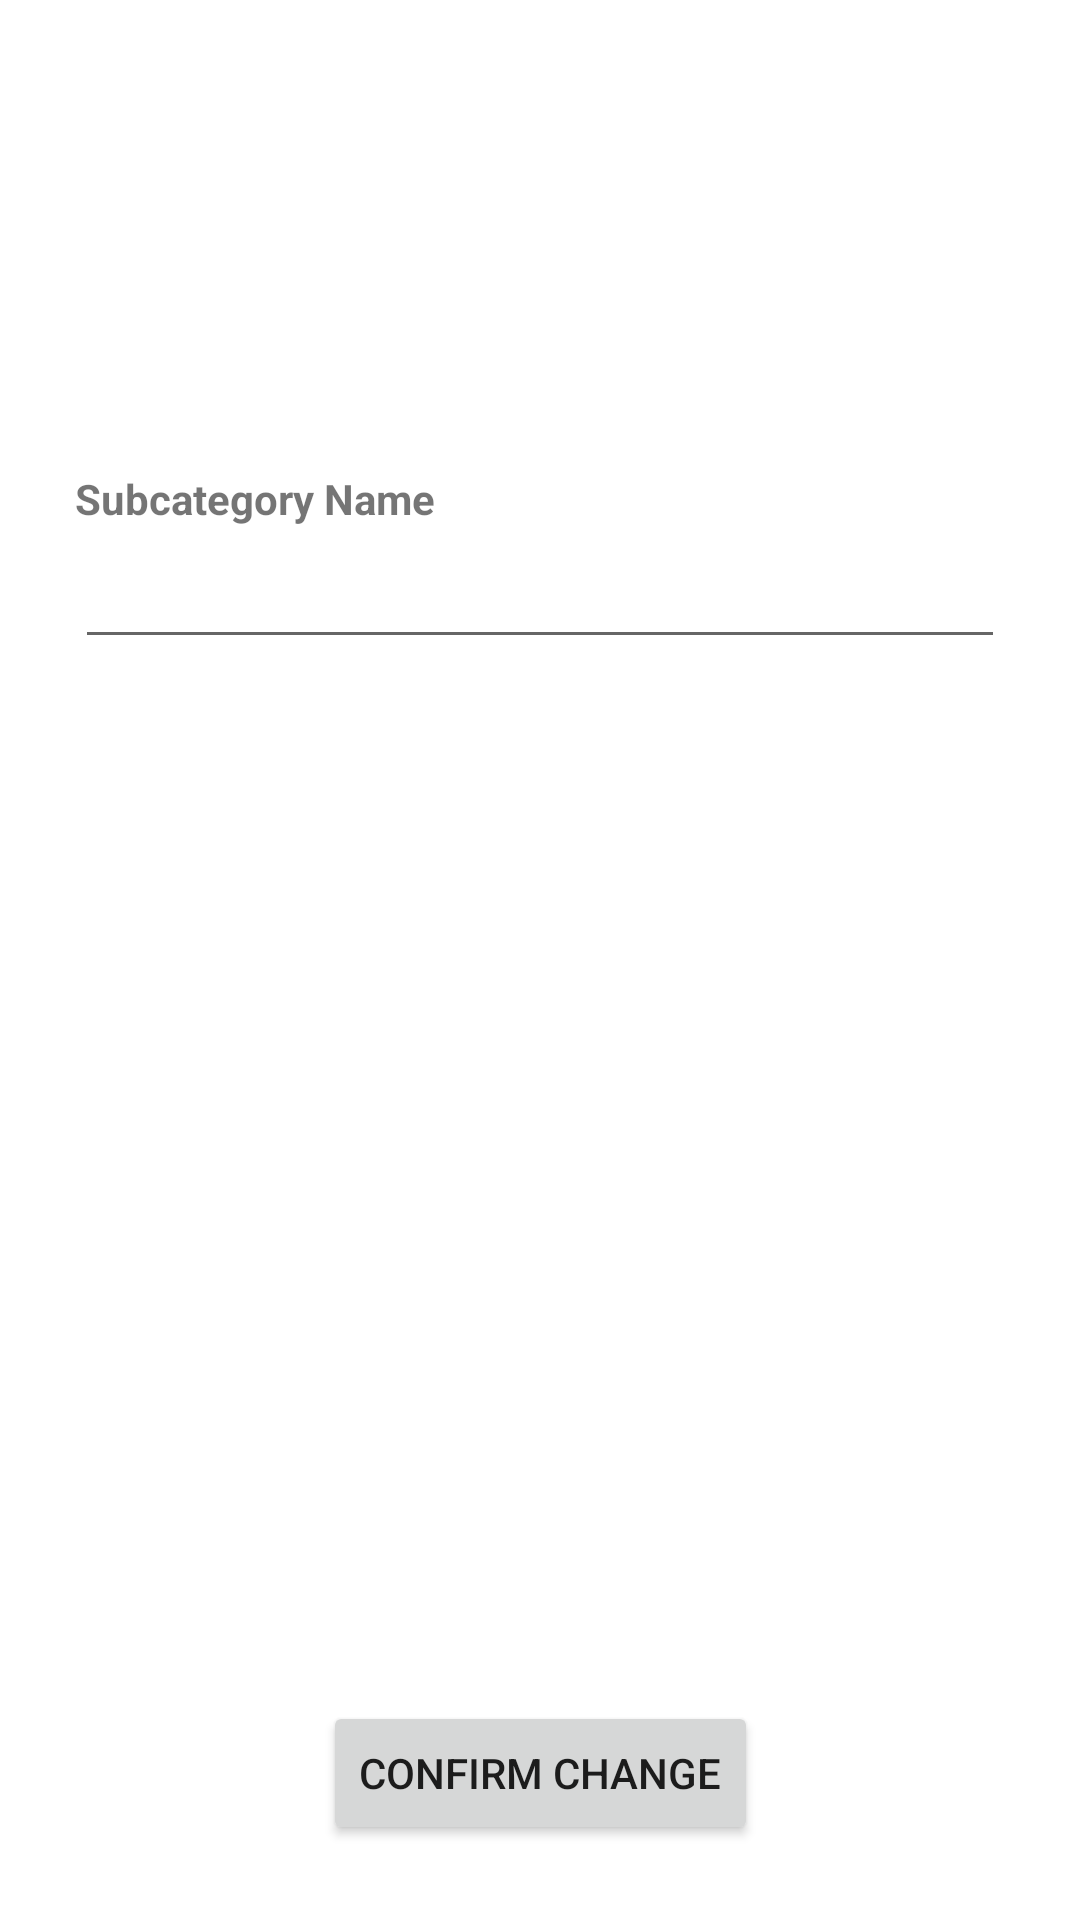

Reconstruct the res/layout file that produces this screen, plus the resources it refers to.
<!-- AndroidManifest.xml: application theme Theme.PocketSight -->
<!-- res/layout/fragment_edit_subcategory.xml -->
<?xml version="1.0" encoding="utf-8"?>

<androidx.constraintlayout.widget.ConstraintLayout xmlns:android="http://schemas.android.com/apk/res/android"
xmlns:app="http://schemas.android.com/apk/res-auto"
xmlns:tools="http://schemas.android.com/tools"
tools:context="com.pocket_sight.fragments.categories.EditSubcategoryFragment"
android:padding="15dp"
android:layout_width="match_parent"
android:layout_height="match_parent">


<LinearLayout
    android:layout_width="match_parent"
    android:layout_height="match_parent"
    android:orientation="vertical"
    android:weightSum="1"
    app:layout_constraintTop_toTopOf="parent"
    android:padding="10dp">

    <View
        android:layout_width="0dp"
        android:layout_height="0dp"
        android:layout_weight="0.25"/>


    <TextView
        android:id="@+id/edit_subcategory_name_text_view"
        android:layout_width="match_parent"
        android:layout_height="wrap_content"
        android:textStyle="bold"
        android:text="Subcategory Name" />




    <EditText
        android:id="@+id/edit_subcategory_name_edit_text"
        android:layout_width="match_parent"
        android:layout_height="wrap_content"
        android:ems="10"
        android:textSize="20sp"
        android:inputType="text"
        android:textAlignment="center"/>



</LinearLayout>

<Button
    android:id="@+id/confirm_edit_subcategory_button"
    android:layout_width="wrap_content"
    android:layout_height="wrap_content"
    android:text="Confirm Change"
    android:layout_marginBottom="10dp"
    android:gravity="center"
    app:layout_constraintStart_toStartOf="parent"
    app:layout_constraintBottom_toBottomOf="parent"
    app:layout_constraintEnd_toEndOf="parent"/>


</androidx.constraintlayout.widget.ConstraintLayout>
<!-- resources referenced by this layout -->
<resources>
  <style name="Theme.PocketSight" parent="Theme.MaterialComponents.DayNight.DarkActionBar">
          
          <item name="colorPrimaryDark">@color/primary_dark</item>
          <item name="colorPrimary">@color/primary</item>
          <item name="colorOnPrimary">@color/on_primary</item>
          
          <item name="colorSecondary">@color/secondary</item>
          <item name="colorSecondaryVariant">@color/secondary_variant</item>
          <item name="colorOnSecondary">@color/on_secondary</item>
          
          
          <item name="android:statusBarColor">@color/black</item>
          
          <item name="colorAccent">@color/accent</item>
      </style>
  <color name="primary_dark">#324C6F</color>
  <color name="primary">#324C6F</color>
  <color name="on_primary">#FFFFFFFF</color>
  <color name="secondary">#D0D6DC</color>
  <color name="secondary_variant">#BDBDBD</color>
  <color name="on_secondary">#212121</color>
  <color name="black">#FF000000</color>
  <color name="accent">#C08C2E</color>
</resources>
